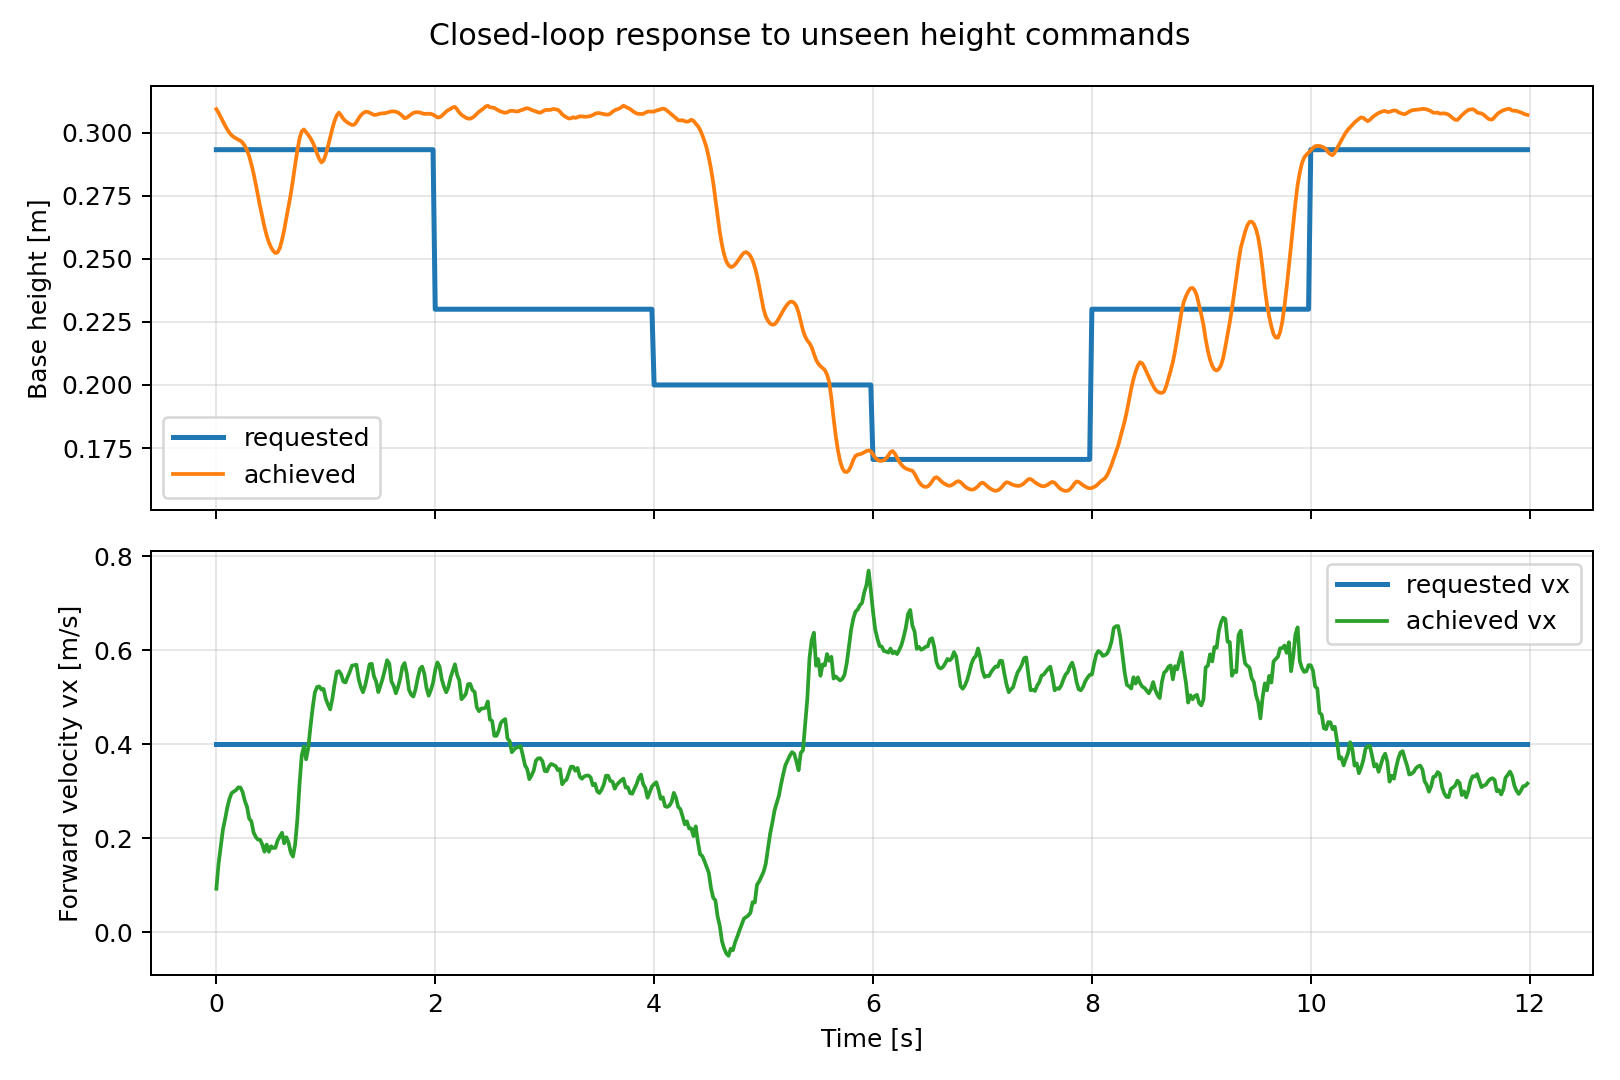

The file beside this chart, header and first rows:
time_s, requested_height, achieved_height, requested_vx, achieved_vx, achieved_vy, achieved_wz, done
0.0, 0.2932, 0.3093, 0.4, 0.09274, -0.03953, 0.02527, False
0.02, 0.2932, 0.3078, 0.4, 0.1453, -0.0365, 0.01233, False
0.04, 0.2932, 0.3061, 0.4, 0.1825, -0.02948, -0.05198, False
0.06, 0.2932, 0.3044, 0.4, 0.2185, -0.01149, -0.01675, False
0.08, 0.2932, 0.3027, 0.4, 0.2409, -0.003218, 0.008442, False
0.1, 0.2932, 0.3012, 0.4, 0.2655, 0.006257, 0.0385, False
0.12, 0.2932, 0.2999, 0.4, 0.2841, 0.009629, -0.00374, False
0.14, 0.2932, 0.2989, 0.4, 0.2963, 0.01426, -0.03205, False
0.16, 0.2932, 0.2982, 0.4, 0.2996, 0.01041, -0.008681, False
0.18, 0.2932, 0.2976, 0.4, 0.3025, 0.008565, -0.03184, False
0.2, 0.2932, 0.2972, 0.4, 0.3083, 0.002816, 0.002112, False
0.22, 0.2932, 0.2967, 0.4, 0.3081, -0.0074, 0.07055, False
0.24, 0.2932, 0.296, 0.4, 0.2984, -0.01573, 0.07571, False
0.26, 0.2932, 0.2947, 0.4, 0.2797, -0.01049, 0.05611, False
0.28, 0.2932, 0.293, 0.4, 0.2671, -0.009689, 0.1036, False
0.3, 0.2932, 0.2906, 0.4, 0.242, -0.01162, 0.1003, False
0.32, 0.2932, 0.2874, 0.4, 0.2362, -0.001514, 0.07349, False
0.34, 0.2932, 0.2838, 0.4, 0.2125, -0.006265, 0.07678, False
0.36, 0.2932, 0.2795, 0.4, 0.2029, 0.002323, 0.02797, False
0.38, 0.2932, 0.275, 0.4, 0.1972, -0.008547, 0.1097, False
0.4, 0.2932, 0.2706, 0.4, 0.1968, 5.008280277252197e-05, 0.05365, False
0.42, 0.2932, 0.2665, 0.4, 0.1867, -0.01677, 0.08635, False
0.44, 0.2932, 0.2625, 0.4, 0.1715, -0.01044, -0.02063, False
0.46, 0.2932, 0.2592, 0.4, 0.1866, -0.01991, 0.08214, False
0.48, 0.2932, 0.2565, 0.4, 0.1714, -0.003222, 0.009746, False
0.5, 0.2932, 0.2545, 0.4, 0.1831, -0.003481, 0.0775, False
0.52, 0.2932, 0.2531, 0.4, 0.1793, 0.007479, -0.09463, False
0.54, 0.2932, 0.2523, 0.4, 0.1798, 0.002029, -0.07655, False
0.56, 0.2932, 0.2526, 0.4, 0.1955, 0.01594, -0.1832, False
0.58, 0.2932, 0.2543, 0.4, 0.2039, -0.001984, -0.0137, False
0.6, 0.2932, 0.2575, 0.4, 0.2117, -0.008864, 0.1005, False
0.62, 0.2932, 0.2615, 0.4, 0.1893, -0.0325, 0.3877, False
0.64, 0.2932, 0.2661, 0.4, 0.2022, -0.04514, 0.2808, False
0.66, 0.2932, 0.271, 0.4, 0.1906, -0.04688, 0.08465, False
0.68, 0.2932, 0.2756, 0.4, 0.1697, -0.007388, -0.0716, False
0.7, 0.2932, 0.2812, 0.4, 0.1611, 0.0402, -0.1221, False
0.72, 0.2932, 0.2873, 0.4, 0.187, 0.07674, 0.03918, False
0.74, 0.2932, 0.2929, 0.4, 0.2396, 0.08621, 0.2075, False
0.76, 0.2932, 0.2976, 0.4, 0.315, 0.07377, 0.3709, False
0.78, 0.2932, 0.3005, 0.4, 0.3764, 0.05151, 0.3123, False
0.8, 0.2932, 0.3012, 0.4, 0.3953, 0.01835, 0.03806, False
0.82, 0.2932, 0.3001, 0.4, 0.3681, -0.02533, 0.1901, False
0.84, 0.2932, 0.299, 0.4, 0.3928, -0.06098, 0.1467, False
0.86, 0.2932, 0.2978, 0.4, 0.4374, -0.07441, -0.1367, False
0.88, 0.2932, 0.2962, 0.4, 0.4777, -0.07421, -0.3183, False
0.9, 0.2932, 0.2941, 0.4, 0.5103, -0.06318, -0.4449, False
0.92, 0.2932, 0.2916, 0.4, 0.5219, -0.04677, -0.4731, False
0.94, 0.2932, 0.2895, 0.4, 0.5233, -0.03171, -0.2967, False
0.96, 0.2932, 0.2882, 0.4, 0.5167, -0.04259, -0.1505, False
0.98, 0.2932, 0.2889, 0.4, 0.5178, -0.04915, -0.01058, False
1.0, 0.2932, 0.2914, 0.4, 0.4969, -0.04324, 0.195, False
1.02, 0.2932, 0.2945, 0.4, 0.4847, -0.04563, 0.406, False
1.04, 0.2932, 0.298, 0.4, 0.4744, -0.03478, 0.3456, False
1.06, 0.2932, 0.3016, 0.4, 0.4972, -0.02329, 0.215, False
1.08, 0.2932, 0.3046, 0.4, 0.5283, -0.01512, 0.1838, False
1.1, 0.2932, 0.3068, 0.4, 0.554, -0.01952, 0.1196, False
1.12, 0.2932, 0.3079, 0.4, 0.5559, -0.01332, -0.05434, False
1.14, 0.2932, 0.3068, 0.4, 0.5491, 0.00439, -0.1634, False
1.16, 0.2932, 0.3054, 0.4, 0.5338, 0.001881, -0.1956, False
1.18, 0.2932, 0.3046, 0.4, 0.5317, -0.01009, -0.08626, False
... 540 more rows
